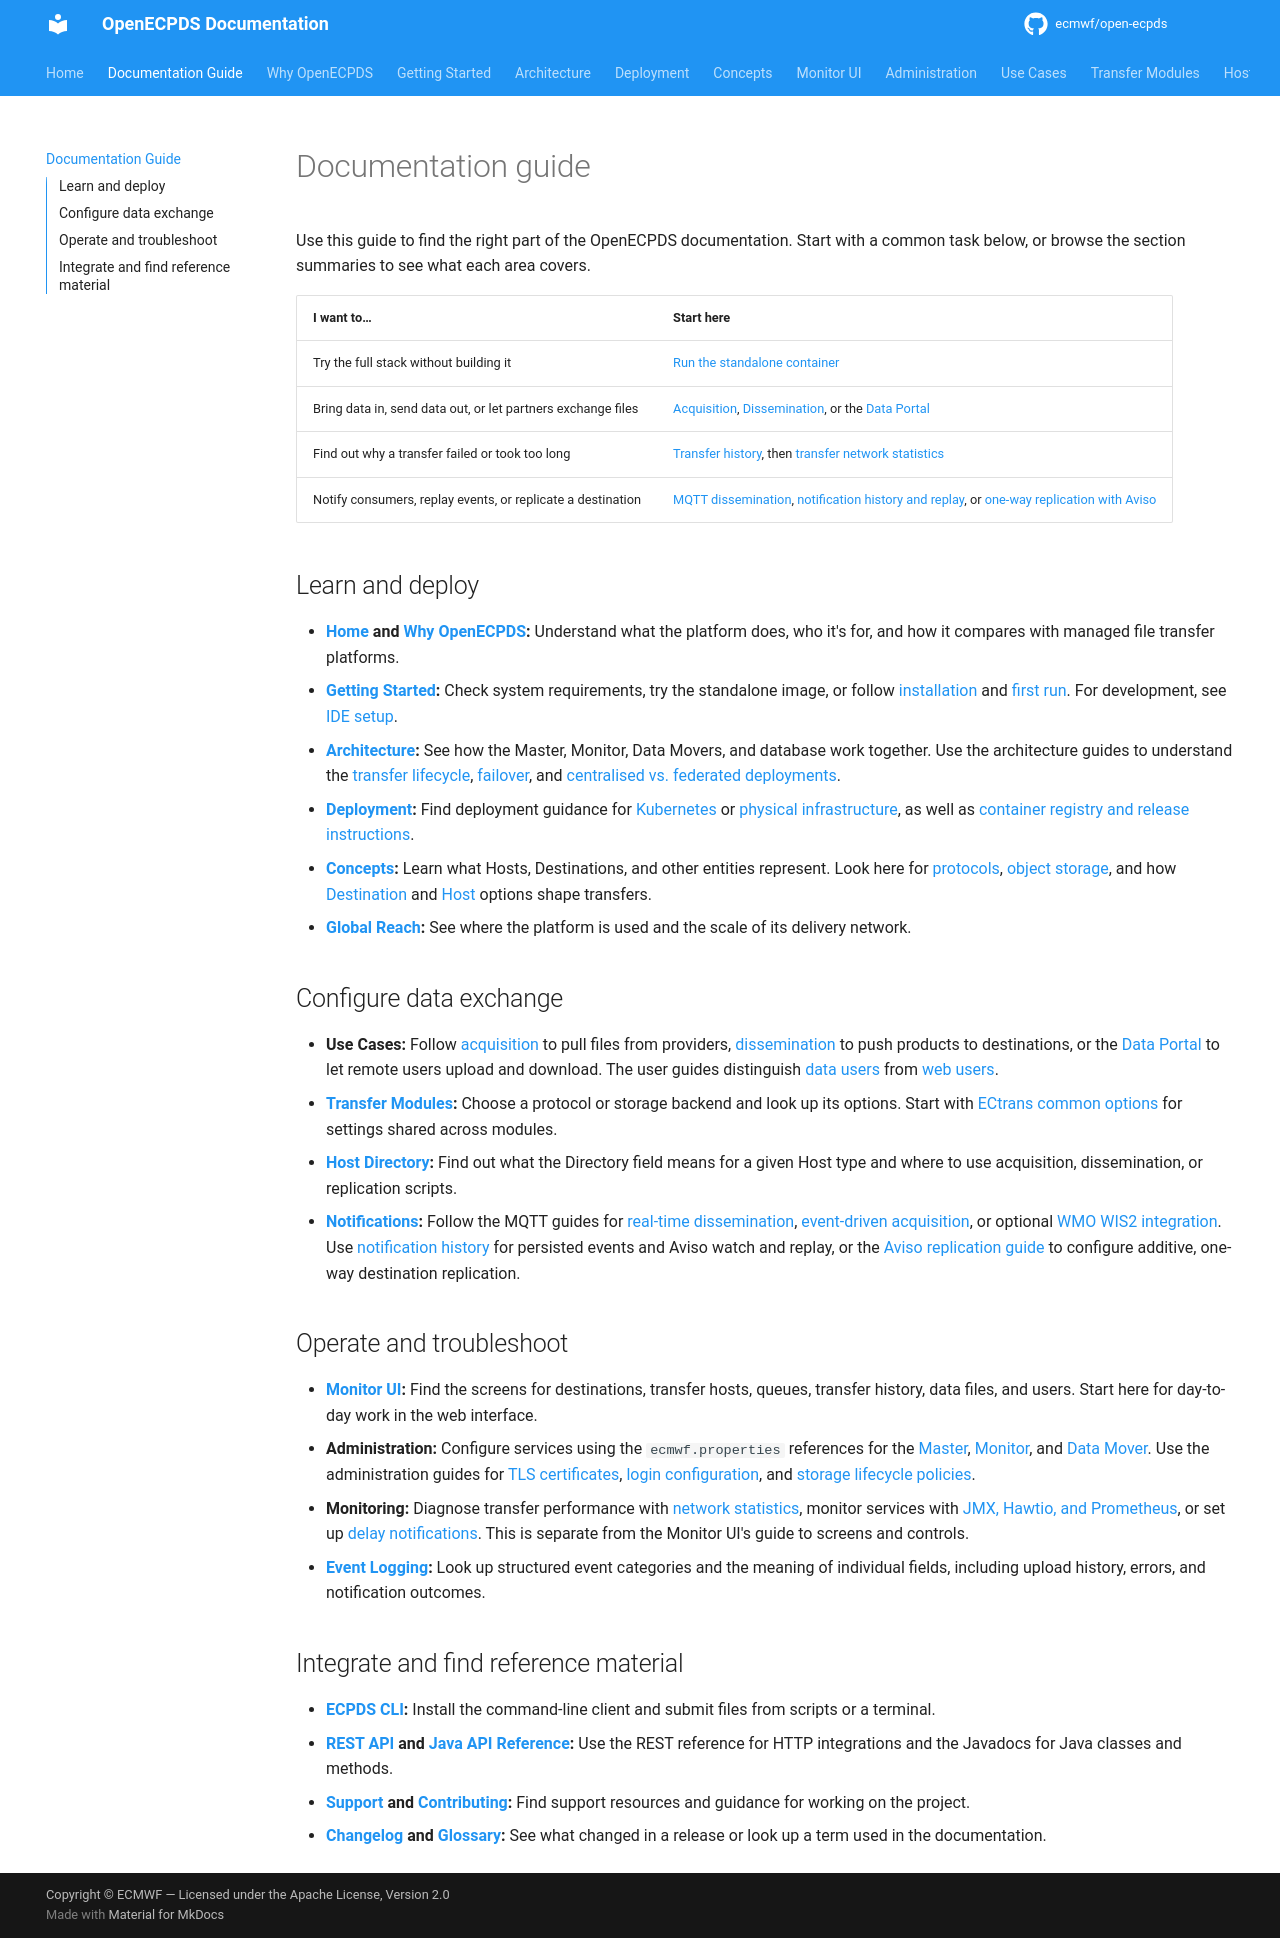

repository: ecmwf/open-ecpds · page: documentation-guide/index.html · generator: mkdocs

# Documentation guide

Use this guide to find the right part of the OpenECPDS documentation. Start with
a common task below, or browse the section summaries to see what each area covers.

| I want to… | Start here |
|---|---|
| Try the full stack without building it | [Run the standalone container](getting-started/standalone.md) |
| Bring data in, send data out, or let partners exchange files | [Acquisition](use-cases/acquisition.md), [Dissemination](use-cases/dissemination.md), or the [Data Portal](use-cases/data-portal.md) |
| Find out why a transfer failed or took too long | [Transfer history](monitor-ui/transfer-history.md), then [transfer network statistics](monitoring/transfer-statistics.md) |
| Notify consumers, replay events, or replicate a destination | [MQTT dissemination](notifications/mqtt-dissemination.md), [notification history and replay](notifications/history.md), or [one-way replication with Aviso](notifications/aviso-acquisition.md) |

## Learn and deploy

- **[Home](index.md) and [Why OpenECPDS](why-openecpds.md):** Understand what the platform does, who it's for, and how it compares with managed file transfer platforms.
- **[Getting Started](getting-started/requirements.md):** Check system requirements, try the standalone image, or follow [installation](getting-started/installation.md) and [first run](getting-started/first-run.md). For development, see [IDE setup](getting-started/ide-setup.md).
- **[Architecture](architecture/overview.md):** See how the Master, Monitor, Data Movers, and database work together. Use the architecture guides to understand the [transfer lifecycle](architecture/data-transfer-lifecycle.md), [failover](architecture/failover.md), and [centralised vs. federated deployments](architecture/federation-vs-centralization.md).
- **[Deployment](deployment/kubernetes.md):** Find deployment guidance for [Kubernetes](deployment/kubernetes.md) or [physical infrastructure](deployment/infrastructure.md), as well as [container registry and release instructions](deployment/release.md).
- **[Concepts](concepts/entities.md):** Learn what Hosts, Destinations, and other entities represent. Look here for [protocols](concepts/protocols.md), [object storage](concepts/object-storage.md), and how [Destination](concepts/destination-options.md) and [Host](concepts/host-options.md) options shape transfers.
- **[Global Reach](global-reach.md):** See where the platform is used and the scale of its delivery network.

## Configure data exchange

- **Use Cases:** Follow [acquisition](use-cases/acquisition.md) to pull files from providers, [dissemination](use-cases/dissemination.md) to push products to destinations, or the [Data Portal](use-cases/data-portal.md) to let remote users upload and download. The user guides distinguish [data users](use-cases/data-users.md) from [web users](use-cases/web-users.md).
- **[Transfer Modules](transfer-modules/index.md):** Choose a protocol or storage backend and look up its options. Start with [ECtrans common options](transfer-modules/ectrans.md) for settings shared across modules.
- **[Host Directory](host-directory/index.md):** Find out what the Directory field means for a given Host type and where to use acquisition, dissemination, or replication scripts.
- **[Notifications](notifications/mqtt-overview.md):** Follow the MQTT guides for [real-time dissemination](notifications/mqtt-dissemination.md), [event-driven acquisition](notifications/mqtt-acquisition.md), or optional [WMO WIS2 integration](notifications/wmo-wis2.md). Use [notification history](notifications/history.md) for persisted events and Aviso watch and replay, or the [Aviso replication guide](notifications/aviso-acquisition.md) to configure additive, one-way destination replication.

## Operate and troubleshoot

- **[Monitor UI](monitor-ui/overview.md):** Find the screens for destinations, transfer hosts, queues, transfer history, data files, and users. Start here for day-to-day work in the web interface.
- **Administration:** Configure services using the `ecmwf.properties` references for the [Master](configuration/master.md), [Monitor](configuration/monitor.md), and [Data Mover](configuration/mover.md). Use the administration guides for [TLS certificates](administration/certificates.md), [login configuration](administration/openid-connect.md), and [storage lifecycle policies](administration/storage-lifecycle-policies.md).
- **Monitoring:** Diagnose transfer performance with [network statistics](monitoring/transfer-statistics.md), monitor services with [JMX, Hawtio, and Prometheus](monitoring/jmx-export.md), or set up [delay notifications](monitoring/delay-notification.md). This is separate from the Monitor UI's guide to screens and controls.
- **[Event Logging](event-logging/overview.md):** Look up structured event categories and the meaning of individual fields, including upload history, errors, and notification outcomes.

## Integrate and find reference material

- **[ECPDS CLI](getting-started/ecpds-cli.md):** Install the command-line client and submit files from scripts or a terminal.
- **[REST API](rest-api.md) and [Java API Reference](api-reference.md):** Use the REST reference for HTTP integrations and the Javadocs for Java classes and methods.
- **[Support](support.md) and [Contributing](contributing.md):** Find support resources and guidance for working on the project.
- **[Changelog](changelog.md) and [Glossary](glossary.md):** See what changed in a release or look up a term used in the documentation.
